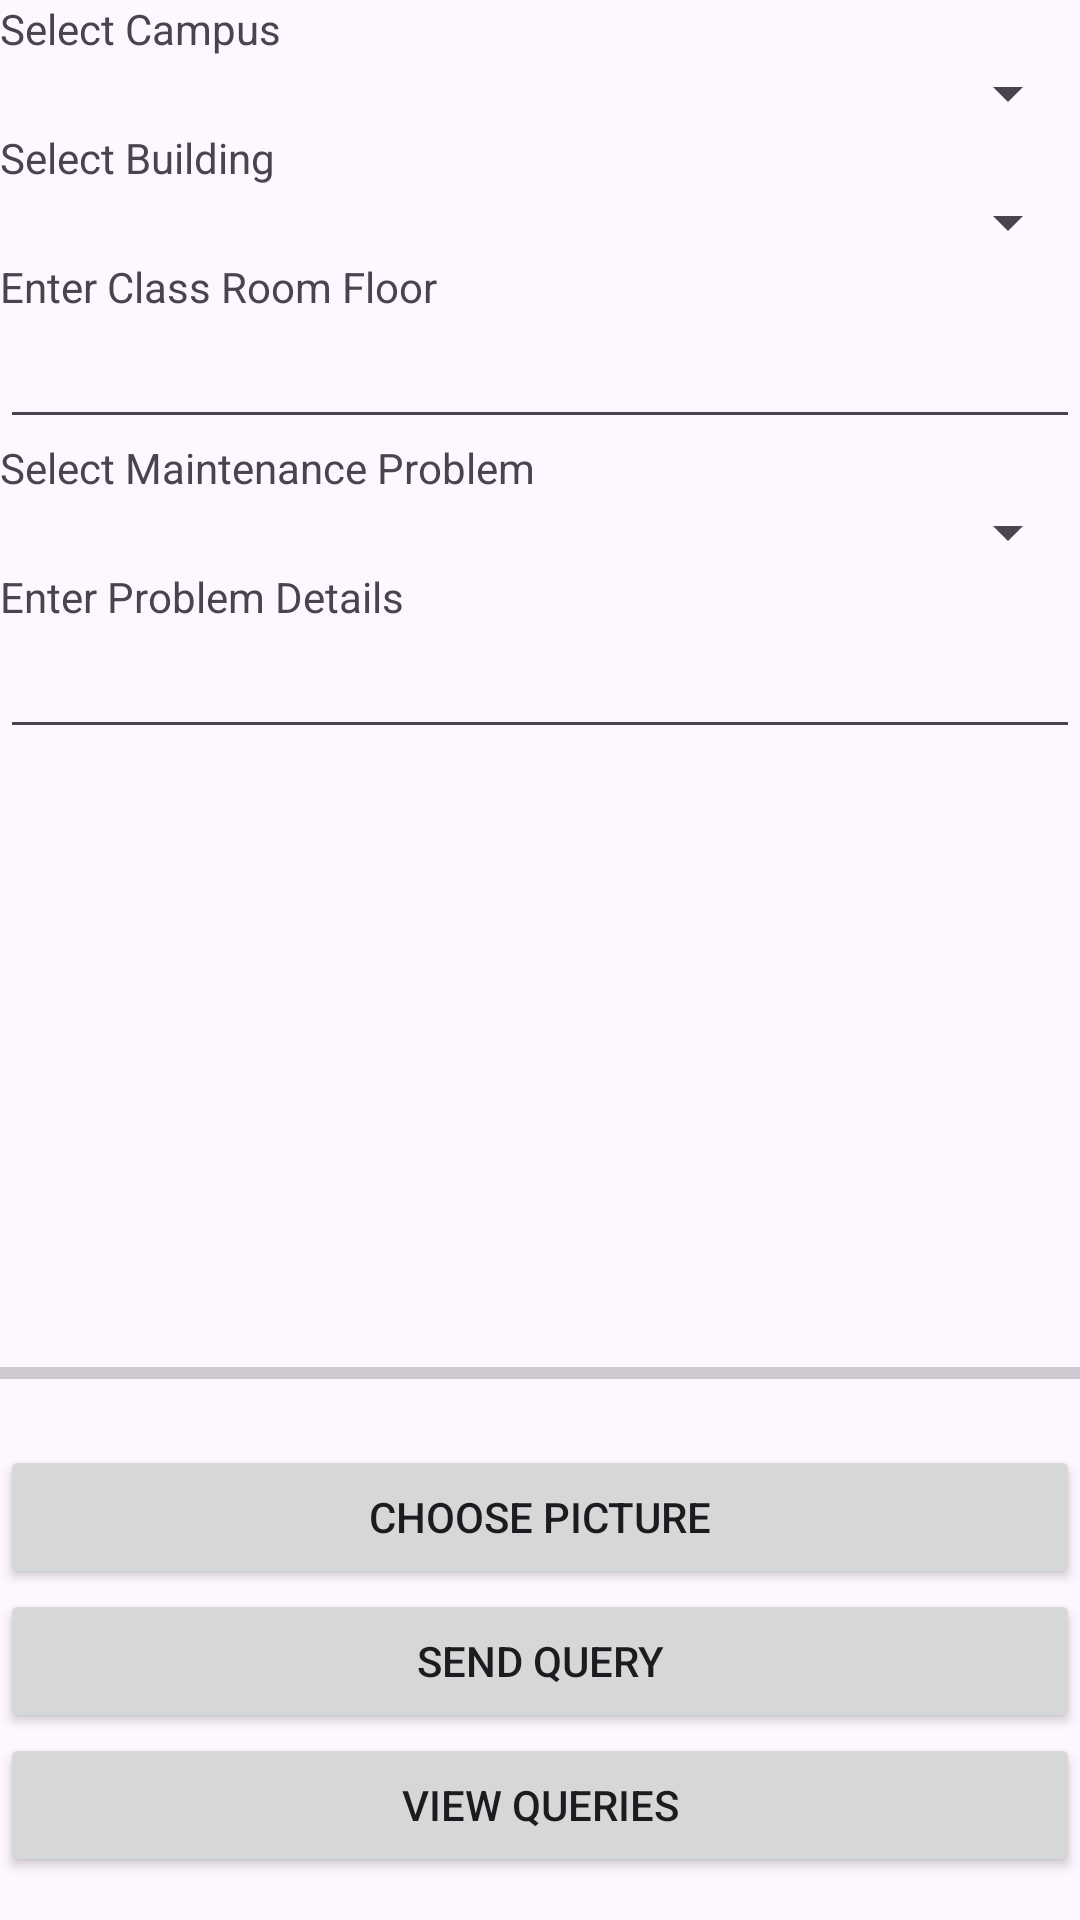

This screen was rendered from an Android layout file. Write that file and the resources it references.
<!-- AndroidManifest.xml: application theme Theme.Material3.Light -->
<!-- res/layout/activity_log_query.xml -->
<LinearLayout xmlns:android="http://schemas.android.com/apk/res/android"
    xmlns:app="http://schemas.android.com/apk/res-auto"
    xmlns:tools="http://schemas.android.com/tools"
    android:layout_width="match_parent"
    android:layout_height="match_parent"
    android:orientation="vertical"
    tools:context=".logQuery">


    <TextView
        android:layout_width="wrap_content"
        android:layout_height="wrap_content"
        android:text="Select Campus"/>

    <Spinner
        android:id="@+id/campus_spinner"
        android:layout_width="match_parent"
        android:layout_height="wrap_content"/>

    <TextView
        android:layout_width="wrap_content"
        android:layout_height="wrap_content"
        android:text="Select Building"/>

    <Spinner
        android:id="@+id/building_spinner"
        android:layout_width="match_parent"
        android:layout_height="wrap_content"/>

    <TextView
        android:layout_width="wrap_content"
        android:layout_height="wrap_content"
        android:text="Enter Class Room Floor"/>

    <EditText
        android:id="@+id/floor_edit_text"
        android:layout_width="match_parent"
        android:layout_height="wrap_content"/>

    <TextView
        android:layout_width="wrap_content"
        android:layout_height="wrap_content"
        android:text="Select Maintenance Problem"/>

    <Spinner
        android:id="@+id/maintenance_spinner"
        android:layout_width="match_parent"
        android:layout_height="wrap_content"/>

    <TextView
        android:layout_width="wrap_content"
        android:layout_height="wrap_content"
        android:text="Enter Problem Details"/>

    <EditText
        android:id="@+id/problem_edit_text"
        android:layout_width="match_parent"
        android:layout_height="wrap_content"/>


    <ImageView
        android:id="@+id/image_view"
        android:layout_width="match_parent"
        android:layout_height="200dp" />
    <ProgressBar
        android:id="@+id/progress_bar"
        style="@style/Widget.AppCompat.ProgressBar.Horizontal"
        android:layout_width="match_parent"
        android:layout_height="wrap_content"
        android:layout_above="@+id/button_upload"
        android:layout_alignParentStart="true"
        android:layout_marginBottom="16dp" />
    <Button
        android:id="@+id/upload_button"
        android:layout_width="match_parent"
        android:layout_height="wrap_content"
        android:text="Choose Picture" />
    <Button
        android:id="@+id/send_query"
        android:layout_width="match_parent"
        android:layout_height="wrap_content"
        android:text="Send Query"/>
    <Button
        android:id="@+id/see_query"
        android:layout_width="match_parent"
        android:layout_height="wrap_content"
        android:text="View Queries"/>
    <TextView
        android:id="@+id/go_backToQ"
        android:hint="Go Back to Home page"
        android:gravity="center"
        android:textStyle="bold"
        android:textSize="25sp"
        android:layout_marginTop="10sp"
        android:layout_width="match_parent"
        android:layout_height="wrap_content"/>



    



</LinearLayout>
<!-- resources referenced by this layout -->
<resources>

</resources>
